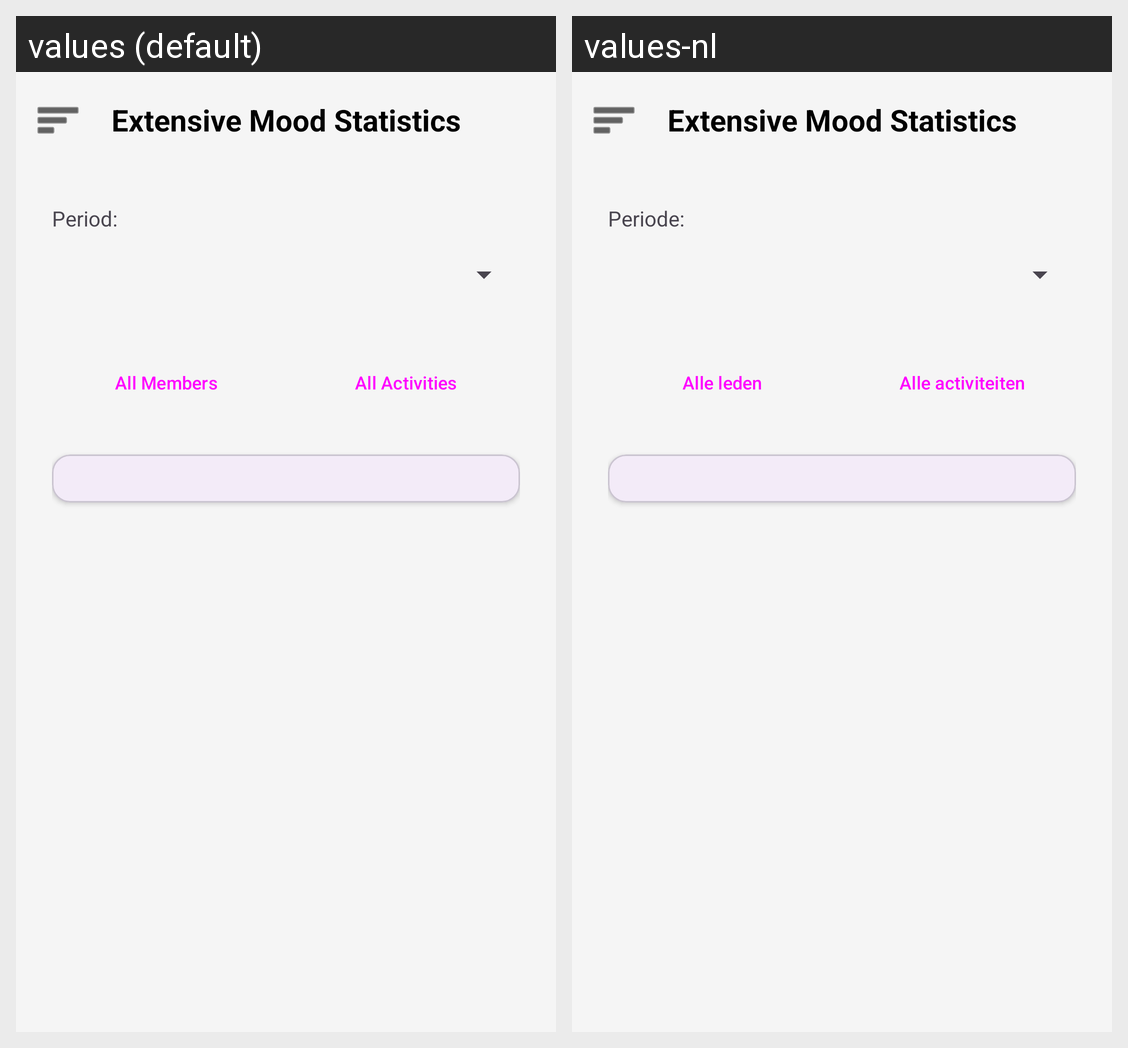

Locale-by-locale string values for the Android screen shown in this grid:
Android screen res/layout/activity_extensive_mood_stats.xml rendered under 2 locales, left to right: values (default), values-nl. Device: Nexus 5 (rendered at 1080×1920; each locale shown at half size, 540×960, under a caption strip naming it); theme Theme.PluralApp001.
Strings drawn on this screen, with the default value and each locale's value (text and hints the layout hard-codes, and strings that could not be matched under every locale, appear in the picture but are not listed):

extensive_mood_stats
  values: Extensive Mood Statistics
  values-nl: Extensive Mood Statistics  [not translated; the default value is used]

stats_period
  values: Period:
  values-nl: Periode:

all_members
  values: All Members
  values-nl: Alle leden

all_activities
  values: All Activities
  values-nl: Alle activiteiten
